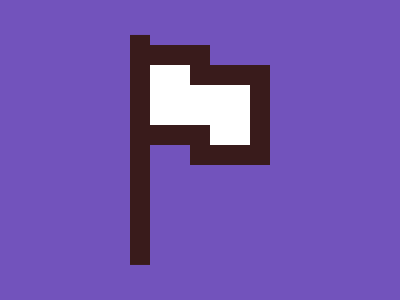

Write a web page that renders exactly this picture using CSS.

<!-- Version 1 -->
<style>&{background:conic-gradient(at 5vw 230px,#7253BC 75%,#391B1B 0)130px 37q;*{margin:65 210 175 150;color:fff;box-shadow:inset 0 9in,15vw 5vw,30px 10px 0-10px,0 0 0 5vw#391B1B,15vw 5vw 0 5vw#391B1B
</style>
